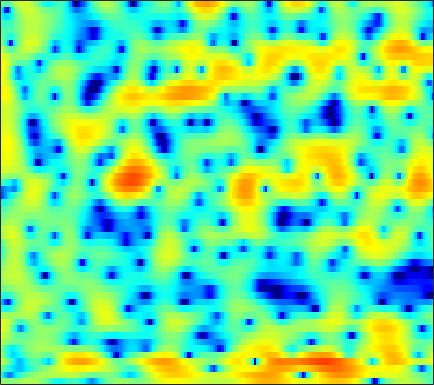

The data file committed next to this chart (first rows):
1.2486, 0.90383, 0.49361, 0.20129, 0.092914, 0.10477, 0.27151, 0.48003, 0.82802, 1.1902, 1.5095, 1.7053, 1.8971, 2.0006, 1.9939, 1.8787, 1.632, 1.3705, 0.88681, 0.27511, -0.49354, -1.1544, -2.1415, -3.1774
-4.252, -5.993, -8.633, -11.02, -11.56, -10.14, -7.949, -6.447, -4.77, -3.419, -2.325, -1.639, -0.8664, -0.2287, 0.1725, 0.63, 0.9927, 1.219, 1.453, 1.628, 1.757, 1.833, 1.915, 1.988
-0.4172, -1.382, -2.692, -3.981, -4.928, -6.142, -7.234, -7.893, -8.384, -8.254, -7.49, -6.66, -5.485, -4.316, -3.525, -2.595, -1.827, -1.33, -0.7479, -0.2303, 0.2637, 0.6503, 1.18, 1.729
3.402, 2.375, 0.8947, -0.6958, -1.941, -3.738, -5.673, -7.087, -8.512, -8.494, -7.182, -5.955, -4.367, -3.108, -2.434, -1.88, -1.758, -1.942, -2.591, -3.811, -5.639, -7.196, -8.033, -5.827
1.452, 0.007133, -2.115, -4.362, -5.879, -7.212, -7.303, -6.724, -5.595, -4.388, -3.224, -2.445, -1.517, -0.7572, -0.3103, 0.07709, 0.2439, 0.1987, -0.06029, -0.501, -0.98, -1.239, -1.268, -0.8059
0.6754, -0.6297, -2.518, -4.401, -5.571, -6.388, -6.095, -5.38, -4.153, -2.931, -1.87, -1.19, -0.4289, 0.188, 0.5739, 0.9845, 1.295, 1.453, 1.581, 1.614, 1.593, 1.567, 1.535, 1.499
2.402, 1.843, 1.12, 0.4663, 0.04377, -0.4177, -0.7171, -0.8371, -0.8568, -0.7551, -0.5587, -0.3725, -0.102, 0.1787, 0.3748, 0.6104, 0.8003, 0.9175, 1.029, 1.06, 0.9981, 0.8912, 0.6621, 0.3199
3.62, 3.103, 2.346, 1.541, 0.9222, 0.1155, -0.6297, -1.124, -1.62, -1.881, -1.867, -1.694, -1.302, -0.8282, -0.469, -0.03396, 0.3112, 0.5037, 0.6841, 0.7721, 0.768, 0.6974, 0.4984, 0.1894
4.87, 4.281, 3.321, 2.108, 1.001, -0.8349, -3.238, -5.526, -9.339, -11.85, -9.321, -6.741, -4.097, -2.243, -1.241, -0.2777, 0.3406, 0.6146, 0.7876, 0.797, 0.7327, 0.6515, 0.5441, 0.4325
4.694, 4.345, 3.735, 2.918, 2.161, 0.9457, -0.4462, -1.536, -2.801, -3.401, -2.995, -2.226, -1.101, -0.2171, 0.204, 0.4377, 0.3044, -0.0324, -0.8125, -1.889, -3.043, -3.709, -3.951, -3.402
1.597, 1.594, 1.531, 1.44, 1.391, 1.346, 1.351, 1.39, 1.505, 1.665, 1.873, 2.024, 2.169, 2.188, 2.057, 1.603, 0.7772, -0.1336, -1.858, -4.428, -8.282, -11.93, -12.5, -8.395
-4.188, -4.625, -5.156, -5.1, -4.507, -3.218, -1.75, -0.7306, 0.4588, 1.445, 2.207, 2.619, 2.976, 3.126, 3.122, 2.925, 2.499, 2.054, 1.336, 0.5436, -0.2271, -0.7199, -1.153, -1.338
-7.942, -9.783, -13.89, -18.11, -14.13, -8.575, -4.928, -2.95, -0.964, 0.4836, 1.544, 2.134, 2.695, 3.025, 3.143, 3.166, 3.052, 2.876, 2.562, 2.185, 1.776, 1.444, 0.9725, 0.4611
-4.147, -4.224, -4.25, -4.006, -3.565, -2.71, -1.705, -0.941, 0.01444, 0.8145, 1.427, 1.774, 2.101, 2.274, 2.303, 2.237, 2.088, 1.928, 1.665, 1.366, 1.05, 0.8116, 0.4687, 0.09463
-1.072, -0.8319, -0.5111, -0.1677, 0.1029, 0.4772, 0.85, 1.108, 1.4, 1.612, 1.721, 1.727, 1.624, 1.405, 1.169, 0.765, 0.2844, -0.08961, -0.5718, -0.9953, -1.309, -1.441, -1.496, -1.457
0.8707, 1.189, 1.575, 1.907, 2.109, 2.319, 2.457, 2.504, 2.47, 2.322, 2.058, 1.767, 1.241, 0.553, -0.07122, -1.072, -2.283, -3.321, -4.797, -6.147, -6.894, -6.803, -5.917, -4.657
1.45, 1.861, 2.332, 2.701, 2.908, 3.083, 3.115, 3.05, 2.837, 2.47, 1.943, 1.445, 0.649, -0.3359, -1.207, -2.572, -4.29, -5.943, -8.925, -13.69, -22.19, -18.25, -11.12, -7.16
0.4324, 1.086, 1.828, 2.399, 2.718, 2.962, 2.986, 2.855, 2.5, 1.917, 1.117, 0.4042, -0.6451, -1.772, -2.62, -3.636, -4.488, -5.041, -5.651, -5.985, -5.882, -5.455, -4.46, -3.211
-1.696, -0.5104, 0.792, 1.782, 2.306, 2.718, 2.819, 2.674, 2.164, 1.29, 0.01718, -1.24, -3.358, -5.857, -7.739, -9.161, -8.39, -7.088, -5.391, -3.978, -2.764, -1.974, -1.03, -0.1795
-3.868, -2.198, -0.3992, 0.9654, 1.702, 2.323, 2.57, 2.504, 2.059, 1.217, -0.07664, -1.417, -3.759, -6.829, -9.612, -11.72, -9.478, -7.214, -4.761, -2.955, -1.643, -0.8456, 0.01678, 0.6835
-4.601, -2.801, -0.8415, 0.6065, 1.404, 2.128, 2.46, 2.486, 2.26, 1.73, 0.9702, 0.3073, -0.6874, -1.609, -2.133, -2.576, -2.603, -2.416, -2.022, -1.589, -1.229, -1.042, -0.8425, -0.6646
-2.256, -0.8284, 0.7338, 1.888, 2.506, 3.047, 3.234, 3.166, 2.838, 2.26, 1.515, 0.9263, 0.1431, -0.5067, -0.8152, -1.046, -1.106, -1.089, -1.121, -1.33, -1.757, -2.312, -3.385, -4.676
1.124, 1.992, 2.937, 3.631, 3.982, 4.148, 4.006, 3.663, 2.865, 1.694, 0.08876, -1.385, -3.412, -4.924, -5.097, -4.12, -2.835, -2.06, -1.413, -1.316, -1.804, -2.597, -4.464, -7.647
1.681, 2.303, 2.961, 3.409, 3.583, 3.578, 3.275, 2.828, 1.882, 0.4408, -1.653, -3.839, -7.94, -13.07, -12.26, -7.676, -4.541, -3.021, -1.753, -1.077, -0.9155, -1.029, -1.392, -1.862
0.1744, 0.7067, 1.29, 1.706, 1.89, 1.999, 1.888, 1.676, 1.207, 0.5187, -0.3134, -1.009, -1.832, -2.355, -2.46, -2.193, -1.724, -1.32, -0.8788, -0.5544, -0.3861, -0.3518, -0.3711, -0.4334
-1.431, -0.9448, -0.3722, 0.107, 0.4073, 0.7158, 0.9177, 0.9907, 1.008, 0.9306, 0.7977, 0.6756, 0.5022, 0.3745, 0.2959, 0.243, 0.2158, 0.1868, 0.1366, 0.01486, -0.1298, -0.2675, -0.4629, -0.6346
-2.914, -2.473, -1.88, -1.288, -0.8381, -0.2911, 0.2311, 0.5821, 0.9877, 1.337, 1.593, 1.751, 1.88, 1.926, 1.916, 1.802, 1.609, 1.385, 0.9936, 0.4841, -0.1332, -0.6295, -1.304, -1.898
-5.4, -5.051, -4.323, -3.398, -2.674, -1.689, -0.756, -0.07633, 0.7702, 1.537, 2.209, 2.622, 3.068, 3.339, 3.43, 3.379, 3.102, 2.753, 2.045, 1.083, -0.2274, -1.441, -3.396, -5.606
-13.99, -13.05, -10.16, -7.608, -6.236, -4.754, -3.451, -2.471, -1.044, 0.3609, 1.704, 2.55, 3.462, 4.105, 4.377, 4.511, 4.317, 3.977, 3.213, 2.083, 0.4769, -1.101, -3.897, -7.881
-12.49, -12.15, -10.42, -9.324, -9.311, -10.31, -11.54, -10.46, -6.634, -3.029, -0.31, 1.246, 2.746, 3.752, 4.223, 4.527, 4.509, 4.288, 3.756, 2.91, 1.837, 0.8599, -0.5385, -1.981
-3.032, -3.342, -3.784, -4.574, -5.44, -7.228, -8.699, -8.166, -5.211, -2.243, 0.0835, 1.351, 2.627, 3.39, 3.759, 3.947, 3.91, 3.731, 3.343, 2.781, 2.08, 1.45, 0.4734, -0.6408
1.503, 1.452, 1.256, 0.9849, 0.7458, 0.4993, 0.3916, 0.4963, 0.8263, 1.306, 1.732, 1.964, 2.074, 2.012, 1.829, 1.508, 1.107, 0.8317, 0.4753, 0.1846, -0.1764, -0.4898, -1.087, -1.904
3.604, 3.695, 3.698, 3.624, 3.493, 3.307, 3.04, 2.832, 2.477, 2.049, 1.446, 0.8958, -0.1052, -1.314, -2.442, -4.021, -5.533, -6.217, -6.349, -5.739, -5.007, -4.545, -4.161, -4.062
4.412, 4.554, 4.634, 4.573, 4.442, 4.138, 3.694, 3.256, 2.533, 1.6, 0.4407, -0.5954, -2.309, -4.503, -6.636, -10.5, -17.23, -32.02, -18.97, -12.85, -9.715, -8.299, -7.021, -6.282
4.548, 4.789, 4.959, 4.927, 4.789, 4.408, 3.844, 3.273, 2.345, 1.201, -0.1497, -1.315, -3.031, -4.934, -6.457, -8.484, -10.27, -11.04, -11.2, -10.45, -9.598, -9.011, -8.501, -8.227
4.537, 4.954, 5.255, 5.291, 5.135, 4.714, 4.026, 3.356, 2.238, 0.8952, -0.6491, -1.949, -3.712, -5.512, -6.704, -8.053, -8.867, -9.174, -9.189, -8.986, -8.775, -8.712, -8.972, -9.748
4.593, 5.094, 5.45, 5.482, 5.291, 4.782, 3.958, 3.15, 1.79, 0.1089, -1.893, -3.632, -6.279, -9.342, -11.7, -14.17, -14.15, -12.97, -11.07, -9.575, -8.43, -7.903, -7.572, -7.79
4.38, 4.771, 5.017, 4.942, 4.692, 4.061, 3.123, 2.19, 0.6524, -1.234, -3.545, -5.524, -8.687, -12.47, -15.9, -20.54, -19.15, -15.98, -12.51, -9.885, -7.951, -6.802, -5.6, -4.691
3.913, 4.177, 4.297, 4.135, 3.824, 3.137, 2.13, 1.153, -0.4446, -2.417, -4.768, -6.723, -9.593, -12.38, -14.06, -15.01, -14.28, -13.01, -10.88, -8.816, -6.876, -5.592, -4.104, -2.794
3.435, 3.682, 3.79, 3.634, 3.322, 2.672, 1.716, 0.7909, -0.7264, -2.629, -4.975, -7.077, -10.73, -15.96, -23.11, -28, -17.03, -13.29, -9.969, -7.508, -5.529, -4.281, -2.84, -1.581
2.936, 3.252, 3.432, 3.339, 3.09, 2.536, 1.735, 0.9671, -0.2587, -1.698, -3.348, -4.692, -6.57, -8.312, -9.277, -9.648, -8.905, -7.928, -6.508, -5.101, -3.858, -3.013, -1.998, -1.112
2.817, 3.202, 3.428, 3.353, 3.13, 2.599, 1.851, 1.186, 0.1784, -0.8985, -1.937, -2.696, -3.516, -4.116, -4.407, -4.475, -4.302, -4.044, -3.577, -3.114, -2.661, -2.353, -1.982, -1.627
3.815, 4.144, 4.265, 4.054, 3.692, 2.961, 1.97, 1.103, -0.1558, -1.411, -2.473, -3.05, -3.406, -3.375, -3.167, -2.807, -2.444, -2.214, -2.015, -1.991, -2.176, -2.476, -3.048, -3.653
5.557, 5.655, 5.49, 4.979, 4.351, 3.208, 1.706, 0.268, -2.074, -4.953, -8.183, -9.504, -8.482, -6.087, -4.493, -2.933, -1.841, -1.327, -1.038, -1.149, -1.785, -2.675, -4.622, -8.013
5.998, 5.827, 5.312, 4.466, 3.626, 2.224, 0.4811, -1.085, -3.6, -6.822, -10.68, -12.51, -10.49, -7.231, -5.317, -3.39, -2.1, -1.457, -0.9662, -0.9003, -1.235, -1.753, -2.793, -4.168
5.499, 5.073, 4.199, 2.991, 1.901, 0.26, -1.528, -2.806, -4.293, -5.355, -5.959, -5.949, -5.561, -4.826, -4.112, -3.24, -2.507, -2.033, -1.537, -1.209, -0.9928, -0.9056, -0.8692, -0.835
5.685, 5.027, 3.774, 2.064, 0.4304, -2.327, -5.668, -8.227, -9.978, -8.853, -7.064, -6.03, -4.991, -4.274, -3.944, -3.656, -3.425, -3.235, -2.858, -2.253, -1.544, -0.9954, -0.3037, 0.3317
6.295, 5.586, 4.297, 2.553, 0.8812, -1.982, -5.826, -9.194, -11.41, -8.817, -6.287, -5.076, -4.229, -4.113, -4.517, -5.54, -6.999, -8.028, -8.099, -6.435, -4.279, -2.831, -1.255, -0.07578
6.092, 5.497, 4.525, 3.349, 2.387, 1.042, -0.2354, -0.9984, -1.631, -1.852, -1.855, -1.869, -2.152, -2.9, -3.914, -6.035, -9.604, -13.72, -15.89, -10.23, -6.408, -4.551, -2.885, -1.789
4.995, 4.397, 3.522, 2.642, 2.042, 1.433, 1.069, 0.938, 0.8805, 0.89, 0.8896, 0.8199, 0.5396, 0.00538, -0.5312, -1.479, -2.541, -3.243, -3.758, -3.817, -3.681, -3.617, -3.755, -4.025
3.253, 2.264, 0.6488, -0.9909, -1.885, -2.062, -1.195, -0.2874, 0.8835, 1.842, 2.52, 2.84, 3.05, 3.016, 2.846, 2.443, 1.907, 1.433, 0.7006, -0.2004, -1.375, -2.536, -4.644, -7.835
0.8401, -0.6216, -3.543, -8.632, -16.95, -15.01, -6.508, -3.29, -0.5259, 1.304, 2.535, 3.183, 3.745, 4.022, 4.049, 3.905, 3.552, 3.15, 2.417, 1.436, 0.1583, -1.056, -3.038, -5.473
-0.6808, -1.498, -2.727, -3.873, -4.384, -4.2, -3.12, -2.045, -0.6037, 0.6538, 1.666, 2.257, 2.822, 3.159, 3.276, 3.256, 3.035, 2.748, 2.215, 1.511, 0.6478, -0.08506, -1.135, -2.162
-1.572, -1.893, -2.24, -2.414, -2.373, -2.084, -1.535, -1.01, -0.2228, 0.5545, 1.258, 1.694, 2.154, 2.451, 2.574, 2.586, 2.449, 2.255, 1.882, 1.401, 0.8269, 0.358, -0.3121, -0.9959
-2.895, -3.164, -3.362, -3.28, -3.011, -2.408, -1.623, -0.9748, -0.1239, 0.6558, 1.317, 1.726, 2.141, 2.399, 2.487, 2.482, 2.353, 2.18, 1.86, 1.461, 1.006, 0.6324, 0.1078, -0.4428
-5.128, -6.137, -7.222, -7.163, -6.219, -4.368, -2.513, -1.296, 0.04648, 1.099, 1.878, 2.312, 2.683, 2.86, 2.872, 2.766, 2.526, 2.277, 1.883, 1.436, 0.9679, 0.6123, 0.1572, -0.2859
-5.825, -8.461, -15.38, -18.82, -10.76, -5.337, -2.129, -0.4581, 1.158, 2.263, 2.98, 3.293, 3.476, 3.419, 3.25, 2.859, 2.318, 1.845, 1.162, 0.4728, -0.1595, -0.5471, -0.9285, -1.169
-0.8514, -1.399, -1.937, -1.823, -1.226, -0.01585, 1.219, 2.031, 2.87, 3.403, 3.649, 3.642, 3.416, 2.931, 2.411, 1.507, 0.4132, -0.5198, -1.901, -3.324, -4.64, -5.345, -5.62, -5.076
